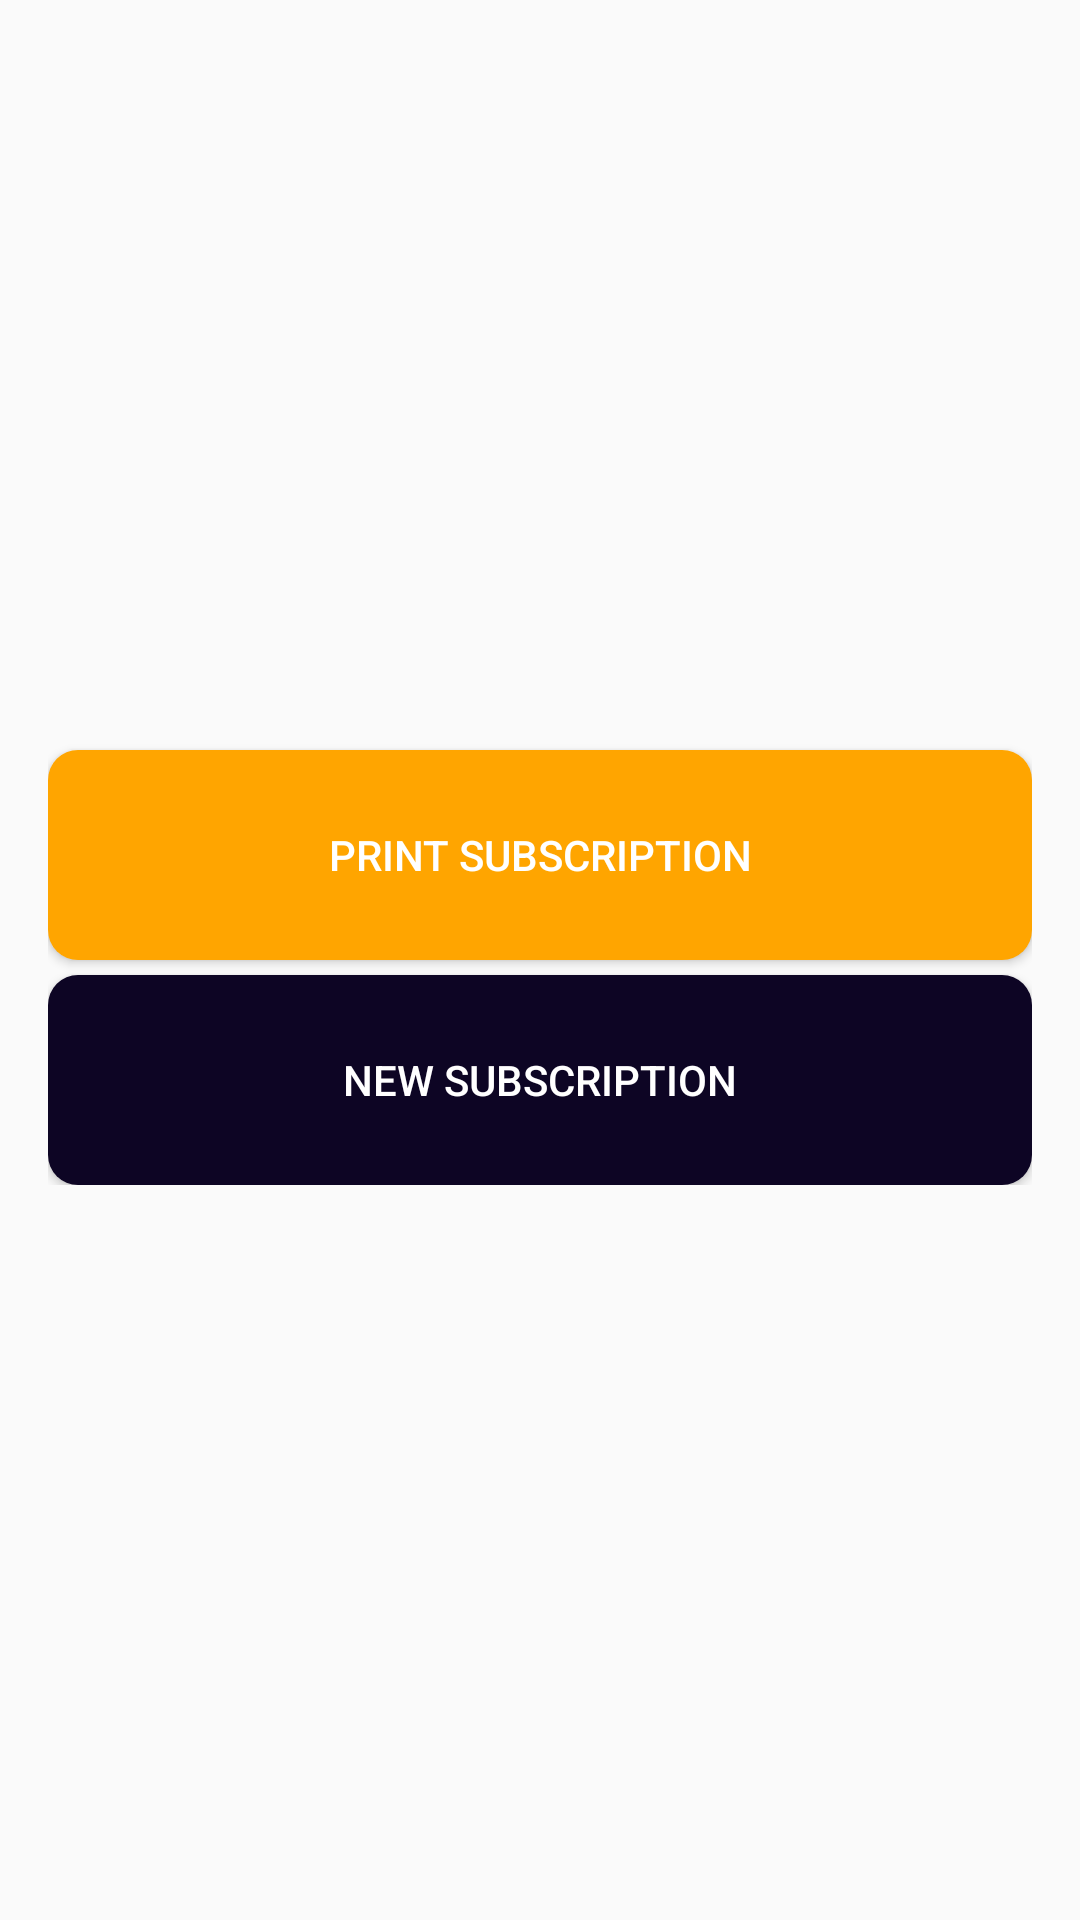

Produce the Android XML layout that renders to this screen, including the resource entries it uses.
<!-- AndroidManifest.xml: application theme Theme.AppCompat.Light.NoActionBar.FullScreen -->
<!-- res/layout/activity_print.xml -->
<?xml version="1.0" encoding="utf-8"?>
<RelativeLayout xmlns:android="http://schemas.android.com/apk/res/android"
    xmlns:tools="http://schemas.android.com/tools"
    xmlns:card_view="http://schemas.android.com/apk/res-auto"
    android:id="@+id/activity_main"
    android:gravity="center"
    android:layout_width="match_parent"
    android:layout_height="match_parent"
    android:orientation="vertical"
    tools:context=".print.PrinterActivity">

    <LinearLayout
        android:id="@+id/layout_content"
        android:layout_width="match_parent"
        android:layout_height="wrap_content"
        android:background="#00FF9800"
        android:gravity="center_horizontal|center_vertical"
        android:orientation="vertical"
        android:paddingLeft="@dimen/activity_horizontal_margin"
        android:paddingTop="@dimen/activity_vertical_margin"
        android:paddingRight="@dimen/activity_horizontal_margin"
        android:paddingBottom="@dimen/activity_vertical_margin">

        <Button
            android:id="@+id/btnPrint"
            android:layout_width="match_parent"
            android:layout_height="70dp"
            android:layout_centerHorizontal="true"
            android:layout_marginTop="5dip"
            android:background="@drawable/btn_round_orange"
            android:text="@string/btnPrint"
            android:textColor="#fff" />

        <Button
            android:id="@+id/btnNewUsr"
            android:layout_width="match_parent"
            android:layout_height="70dp"
            android:layout_centerHorizontal="true"
            android:layout_gravity="center"
            android:layout_marginTop="5dip"
            android:background="@drawable/btn_round_black"
            android:text="@string/btnNewUsr"
            android:textColor="#fff" />

    </LinearLayout>

</RelativeLayout>
<!-- resources referenced by this layout -->
<resources>
  <dimen name="activity_horizontal_margin">16dp</dimen>
  <dimen name="activity_vertical_margin">16dp</dimen>
  <!-- drawable btn_round_black (drawable) -->
  <?xml version="1.0" encoding="utf-8"?>
  <shape xmlns:android="http://schemas.android.com/apk/res/android" >
      <solid android:color="#0d0524" />
      <corners android:bottomRightRadius="10dp"
          android:bottomLeftRadius="10dp"
          android:topRightRadius="10dp"
          android:topLeftRadius="10dp"/>
  </shape>
  <!-- drawable btn_round_orange (drawable) -->
  <?xml version="1.0" encoding="utf-8"?>
  <shape xmlns:android="http://schemas.android.com/apk/res/android" >
      <solid android:color="#FFA500" />
      <corners android:bottomRightRadius="10dp"
          android:bottomLeftRadius="10dp"
          android:topRightRadius="10dp"
          android:topLeftRadius="10dp"/>
  </shape>
  <string name="btnNewUsr">New Subscription</string>
  <string name="btnPrint">Print subscription</string>
  <style name="Theme.AppCompat.Light.NoActionBar.FullScreen" parent="@style/Theme.AppCompat.Light.NoActionBar">
          <item name="android:windowNoTitle">true</item>
          <item name="android:windowActionBar">false</item>
          <item name="android:windowFullscreen">true</item>
          <item name="android:windowContentOverlay">@null</item>
      </style>
</resources>
